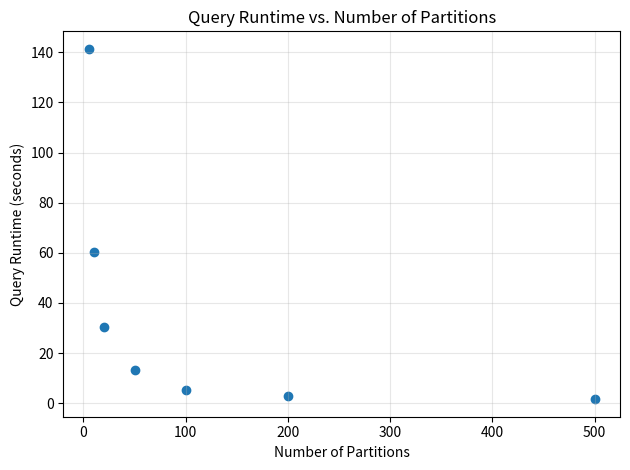

This chart was generated by the following Python code:

import matplotlib.pyplot as plt

# Replace with your measured values
partitions = [5, 10, 20, 50, 100, 200, 500]
runtime_seconds = [141.34, 60.20, 30.30, 13.39, 5.25, 2.90, 1.61]

plt.scatter(partitions, runtime_seconds)

plt.xlabel("Number of Partitions")
plt.ylabel("Query Runtime (seconds)")
plt.title("Query Runtime vs. Number of Partitions")

plt.grid(True, alpha=0.3)
plt.tight_layout()
plt.show()
